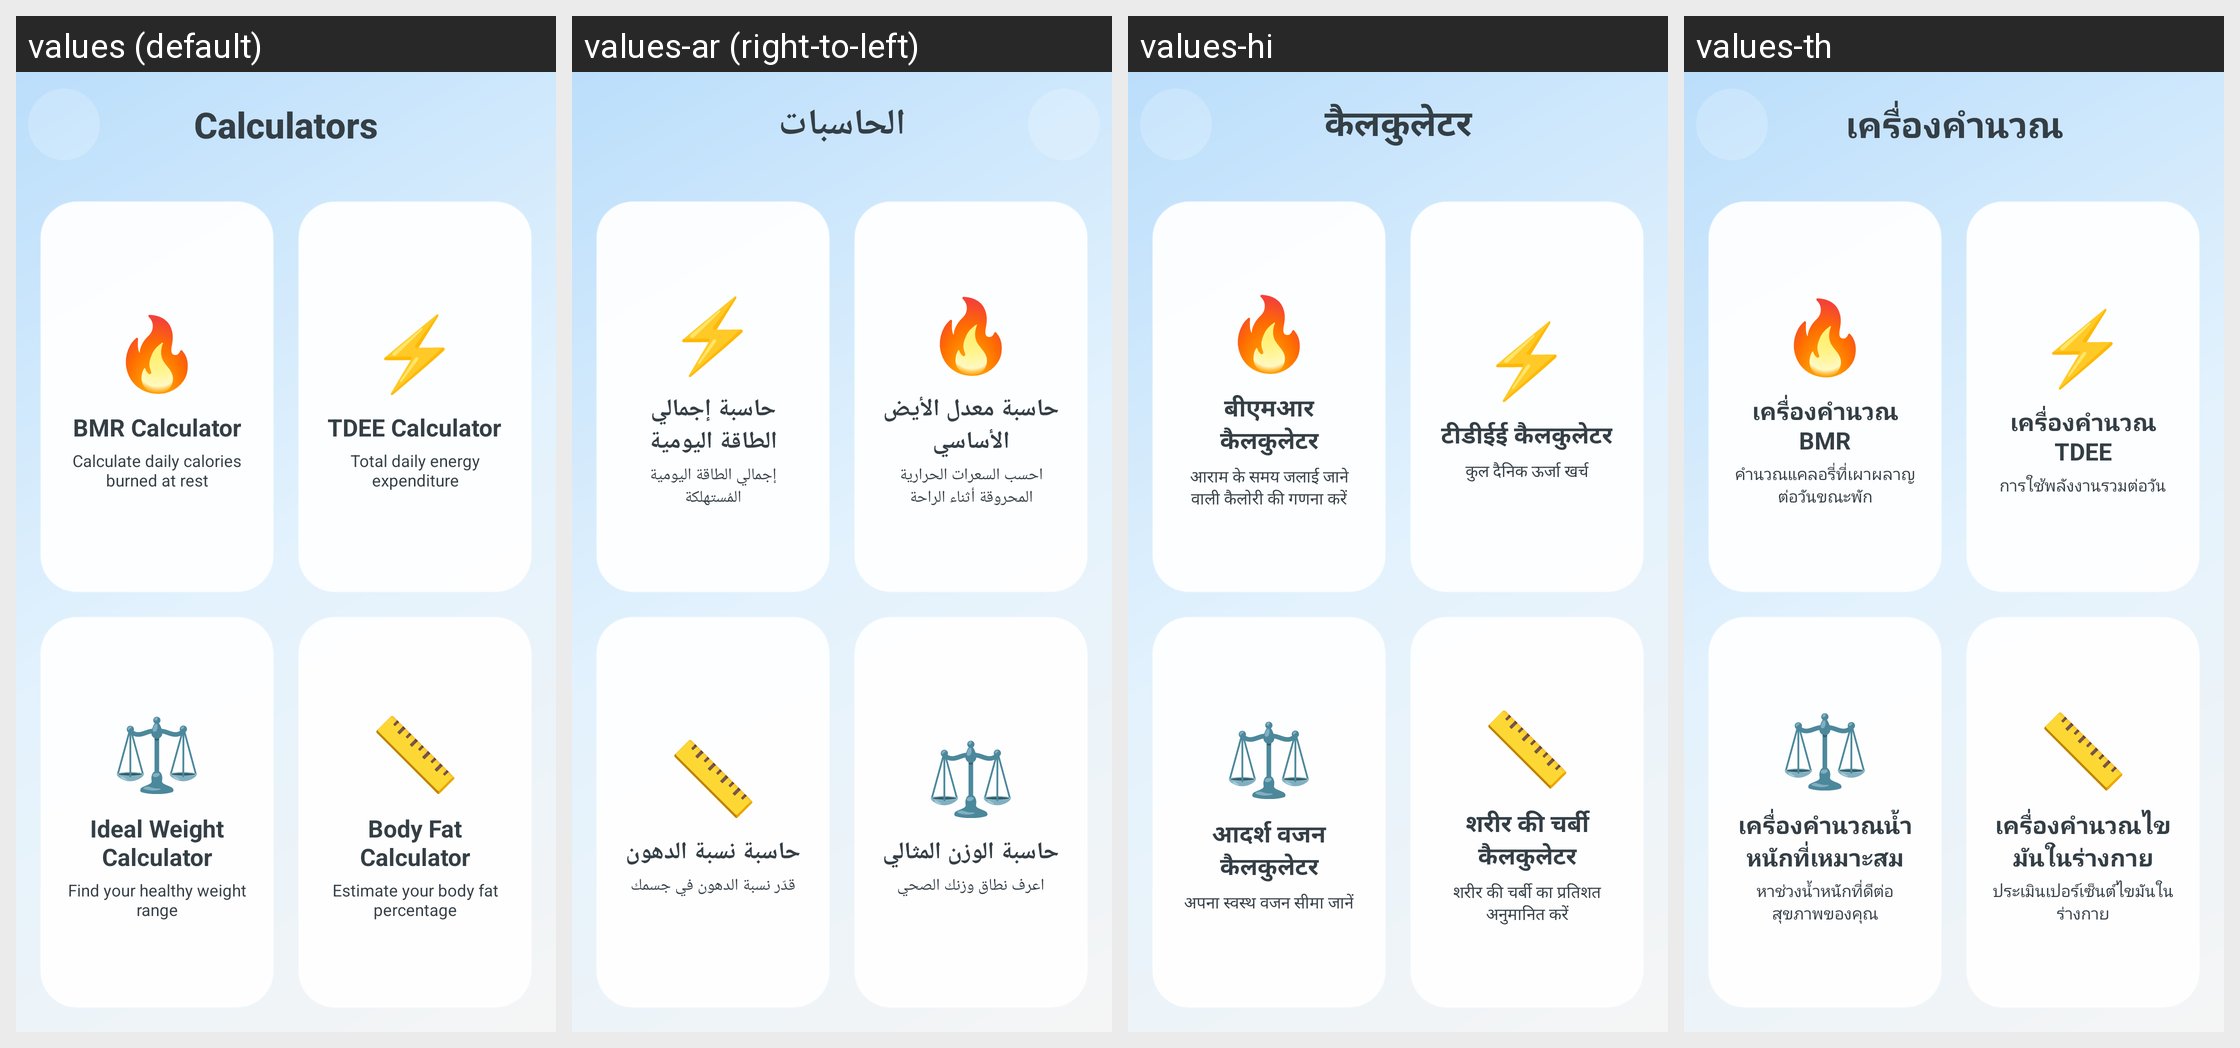

Locale-by-locale string values for the Android screen shown in this grid:
Android screen res/layout/a_calculators.xml rendered under 4 locales, left to right: values (default), values-ar (right-to-left), values-hi, values-th. Device: Nexus 5 (rendered at 1080×1920; each locale shown at half size, 540×960, under a caption strip naming it); theme AppTheme.
Other locales in the repository, not shown: values-de, values-es, values-fr, values-id, values-it, values-ja, values-ko, values-nl, values-pt, values-ru, values-tr, values-vi, values-zh.
Strings drawn on this screen, with the default value and each locale's value (text and hints the layout hard-codes, and strings that could not be matched under every locale, appear in the picture but are not listed):

calculators
  values: Calculators
  values-ar: الحاسبات
  values-hi: कैलकुलेटर
  values-th: เครื่องคำนวณ

bmr_calculator
  values: BMR Calculator
  values-ar: حاسبة معدل الأيض الأساسي
  values-hi: बीएमआर कैलकुलेटर
  values-th: เครื่องคำนวณ BMR

bmr_description
  values: Calculate daily calories burned at rest
  values-ar: احسب السعرات الحرارية المحروقة أثناء الراحة
  values-hi: आराम के समय जलाई जाने वाली कैलोरी की गणना करें
  values-th: คำนวณแคลอรี่ที่เผาผลาญต่อวันขณะพัก

tdee_calculator
  values: TDEE Calculator
  values-ar: حاسبة إجمالي الطاقة اليومية
  values-hi: टीडीईई कैलकुलेटर
  values-th: เครื่องคำนวณ TDEE

tdee_description
  values: Total daily energy expenditure
  values-ar: إجمالي الطاقة اليومية المُستهلكة
  values-hi: कुल दैनिक ऊर्जा खर्च
  values-th: การใช้พลังงานรวมต่อวัน

ideal_weight_calculator
  values: Ideal Weight Calculator
  values-ar: حاسبة الوزن المثالي
  values-hi: आदर्श वजन कैलकुलेटर
  values-th: เครื่องคำนวณน้ำหนักที่เหมาะสม

ideal_weight_description
  values: Find your healthy weight range
  values-ar: اعرف نطاق وزنك الصحي
  values-hi: अपना स्वस्थ वजन सीमा जानें
  values-th: หาช่วงน้ำหนักที่ดีต่อสุขภาพของคุณ

body_fat_calculator
  values: Body Fat Calculator
  values-ar: حاسبة نسبة الدهون
  values-hi: शरीर की चर्बी कैलकुलेटर
  values-th: เครื่องคำนวณไขมันในร่างกาย

body_fat_description
  values: Estimate your body fat percentage
  values-ar: قدّر نسبة الدهون في جسمك
  values-hi: शरीर की चर्बी का प्रतिशत अनुमानित करें
  values-th: ประเมินเปอร์เซ็นต์ไขมันในร่างกาย
